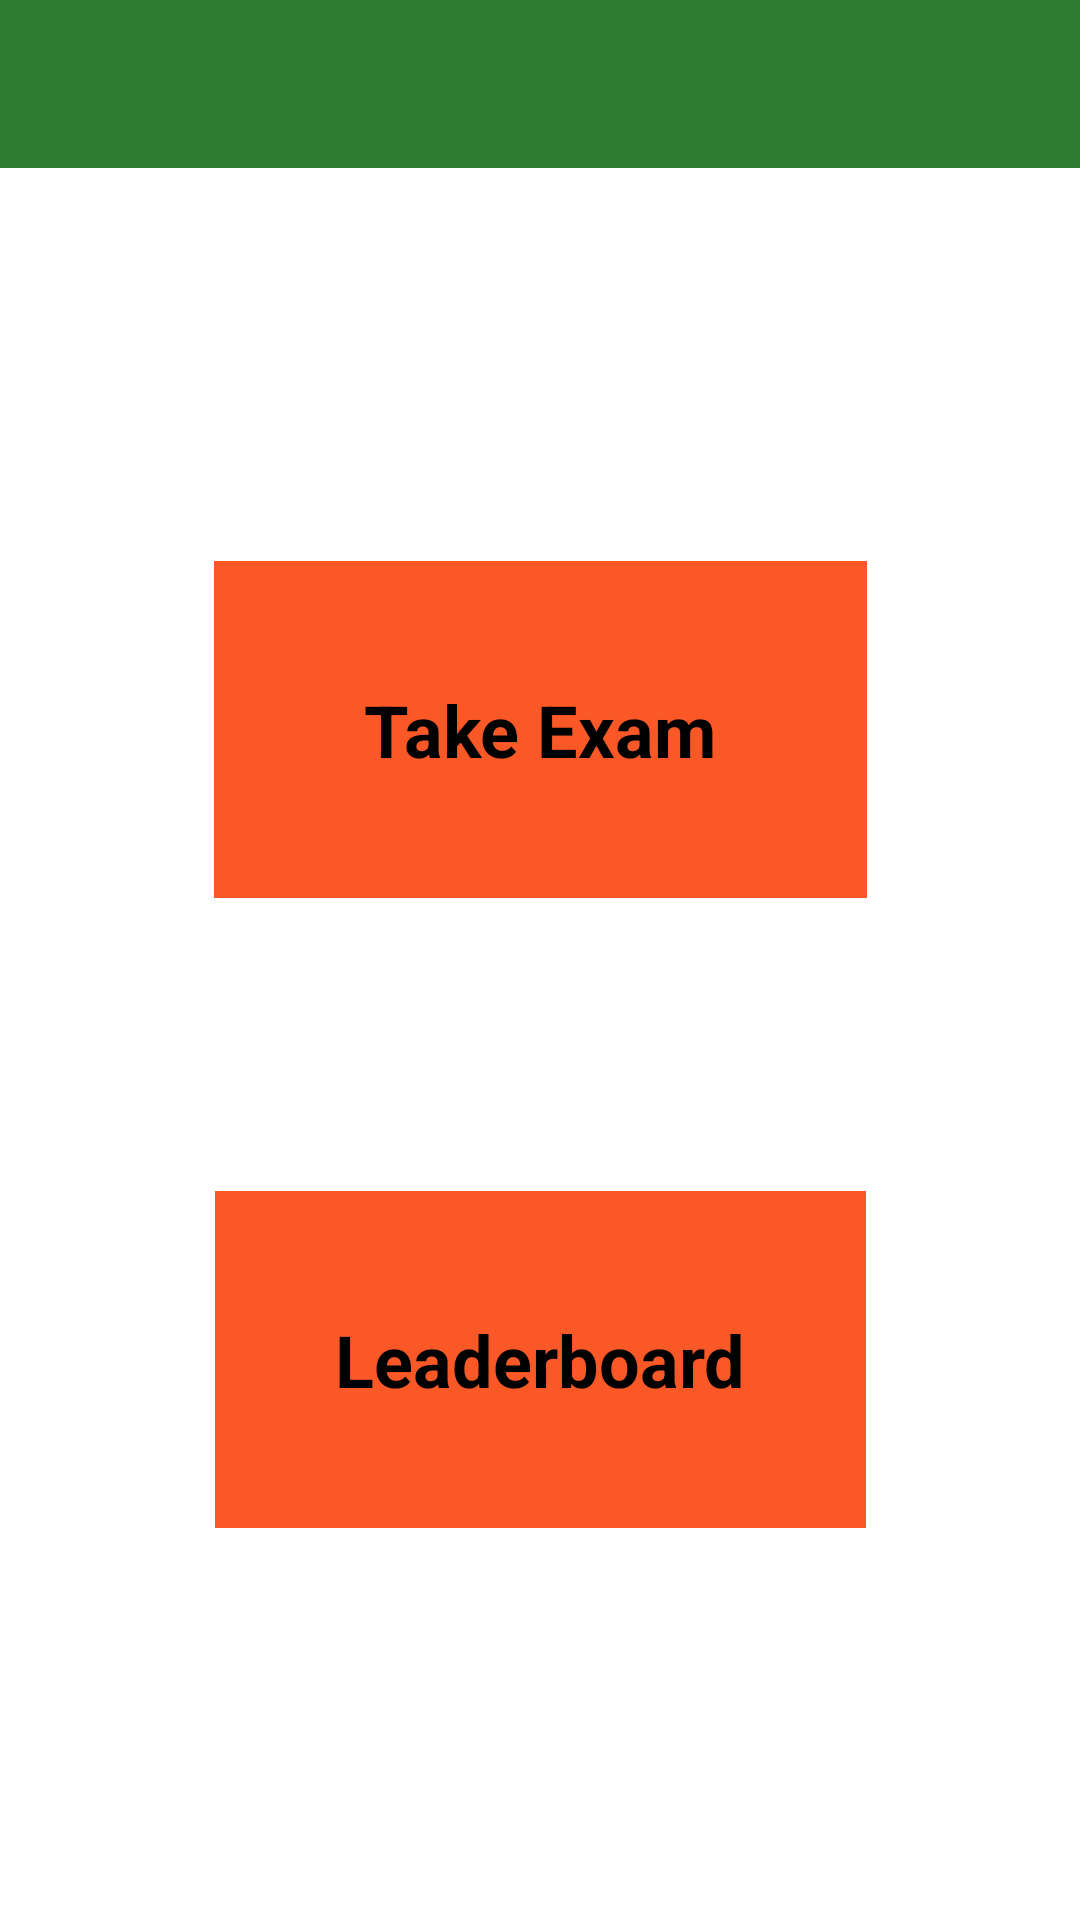

Android layout source for this screen:
<!-- AndroidManifest.xml: application theme AppTheme -->
<!-- res/layout/activity_main.xml -->
<?xml version="1.0" encoding="utf-8"?>
<androidx.constraintlayout.widget.ConstraintLayout
        xmlns:android="http://schemas.android.com/apk/res/android"
        xmlns:tools="http://schemas.android.com/tools"
        xmlns:app="http://schemas.android.com/apk/res-auto"
        android:layout_width="match_parent"
        android:layout_height="match_parent"
        tools:context=".MainActivity">

    <include layout="@layout/toolbar"
             android:id="@+id/mainToolbar"/>

    <TextView
            android:text="Take Exam"
            android:layout_width="wrap_content"
            android:layout_height="wrap_content"
            android:textSize="24sp"
            android:textStyle="bold"
            android:paddingStart="50dp"
            android:paddingEnd="50dp"
            android:paddingBottom="40dp"
            android:textColor="#000"
            android:background="#FA5927"
            android:paddingTop="40dp"
            app:layout_constraintStart_toStartOf="parent" app:layout_constraintEnd_toEndOf="parent"
            android:id="@+id/takeQuiz" app:layout_constraintTop_toTopOf="parent" android:layout_marginTop="8dp"
            android:layout_marginBottom="8dp" app:layout_constraintBottom_toBottomOf="parent"
            app:layout_constraintVertical_bias="0.35000002" android:layout_marginStart="8dp"
            android:layout_marginEnd="8dp"/>
    <TextView
            android:text="Leaderboard"
            android:layout_width="wrap_content"
            android:layout_height="wrap_content"
            android:padding="40dp"
            android:background="#FA5927"
            android:textColor="#000"
            android:textSize="24sp"
            android:textStyle="bold"
            app:layout_constraintStart_toStartOf="parent" app:layout_constraintEnd_toEndOf="parent"
            android:id="@+id/leaderboard" android:layout_marginBottom="8dp"
            app:layout_constraintBottom_toBottomOf="parent" android:layout_marginTop="8dp"
            app:layout_constraintTop_toTopOf="parent" app:layout_constraintVertical_bias="0.76"/>
</androidx.constraintlayout.widget.ConstraintLayout>
<!-- res/layout/toolbar.xml (included above) -->
<?xml version="1.0" encoding="utf-8"?>
<androidx.appcompat.widget.Toolbar xmlns:android="http://schemas.android.com/apk/res/android"
                                   android:layout_width="match_parent"
                                   android:layout_height="?attr/actionBarSize"
                                   android:background="?attr/colorPrimary"
                                   android:theme="@style/Base.ThemeOverlay.AppCompat.Dark.ActionBar"
>

</androidx.appcompat.widget.Toolbar>
<!-- resources referenced by this layout -->
<resources>
  <style name="AppTheme" parent="Theme.MaterialComponents.Light.NoActionBar">
          
          <item name="colorPrimary">@color/colorPrimary</item>
          <item name="colorPrimaryDark">@color/colorPrimaryDark</item>
          <item name="colorAccent">@color/colorAccent</item>
          <item name="actionOverflowMenuStyle">@style/OverflowMenu</item>
          <item name="android:itemTextAppearance">@style/myCustomMenuTextAppearance</item>
      </style>
  <color name="colorPrimary">#2E7D32</color>
  <color name="colorPrimaryDark">#1B5E20</color>
  <color name="colorAccent">#E65100</color>
  <style name="OverflowMenu" parent="Widget.AppCompat.PopupMenu.Overflow">
          <item name="android:windowDisablePreview">true</item>
          <item name="overlapAnchor">false</item>
          <item name="android:dropDownVerticalOffset">5.0dp</item>
          <item name="android:popupBackground">#FFF</item>
      </style>
  <style name="myCustomMenuTextAppearance" parent="@android:style/TextAppearance.Widget.IconMenu.Item">
          <item name="android:textColor">#000</item>
          <item name="android:textStyle">bold</item>
      </style>
</resources>
